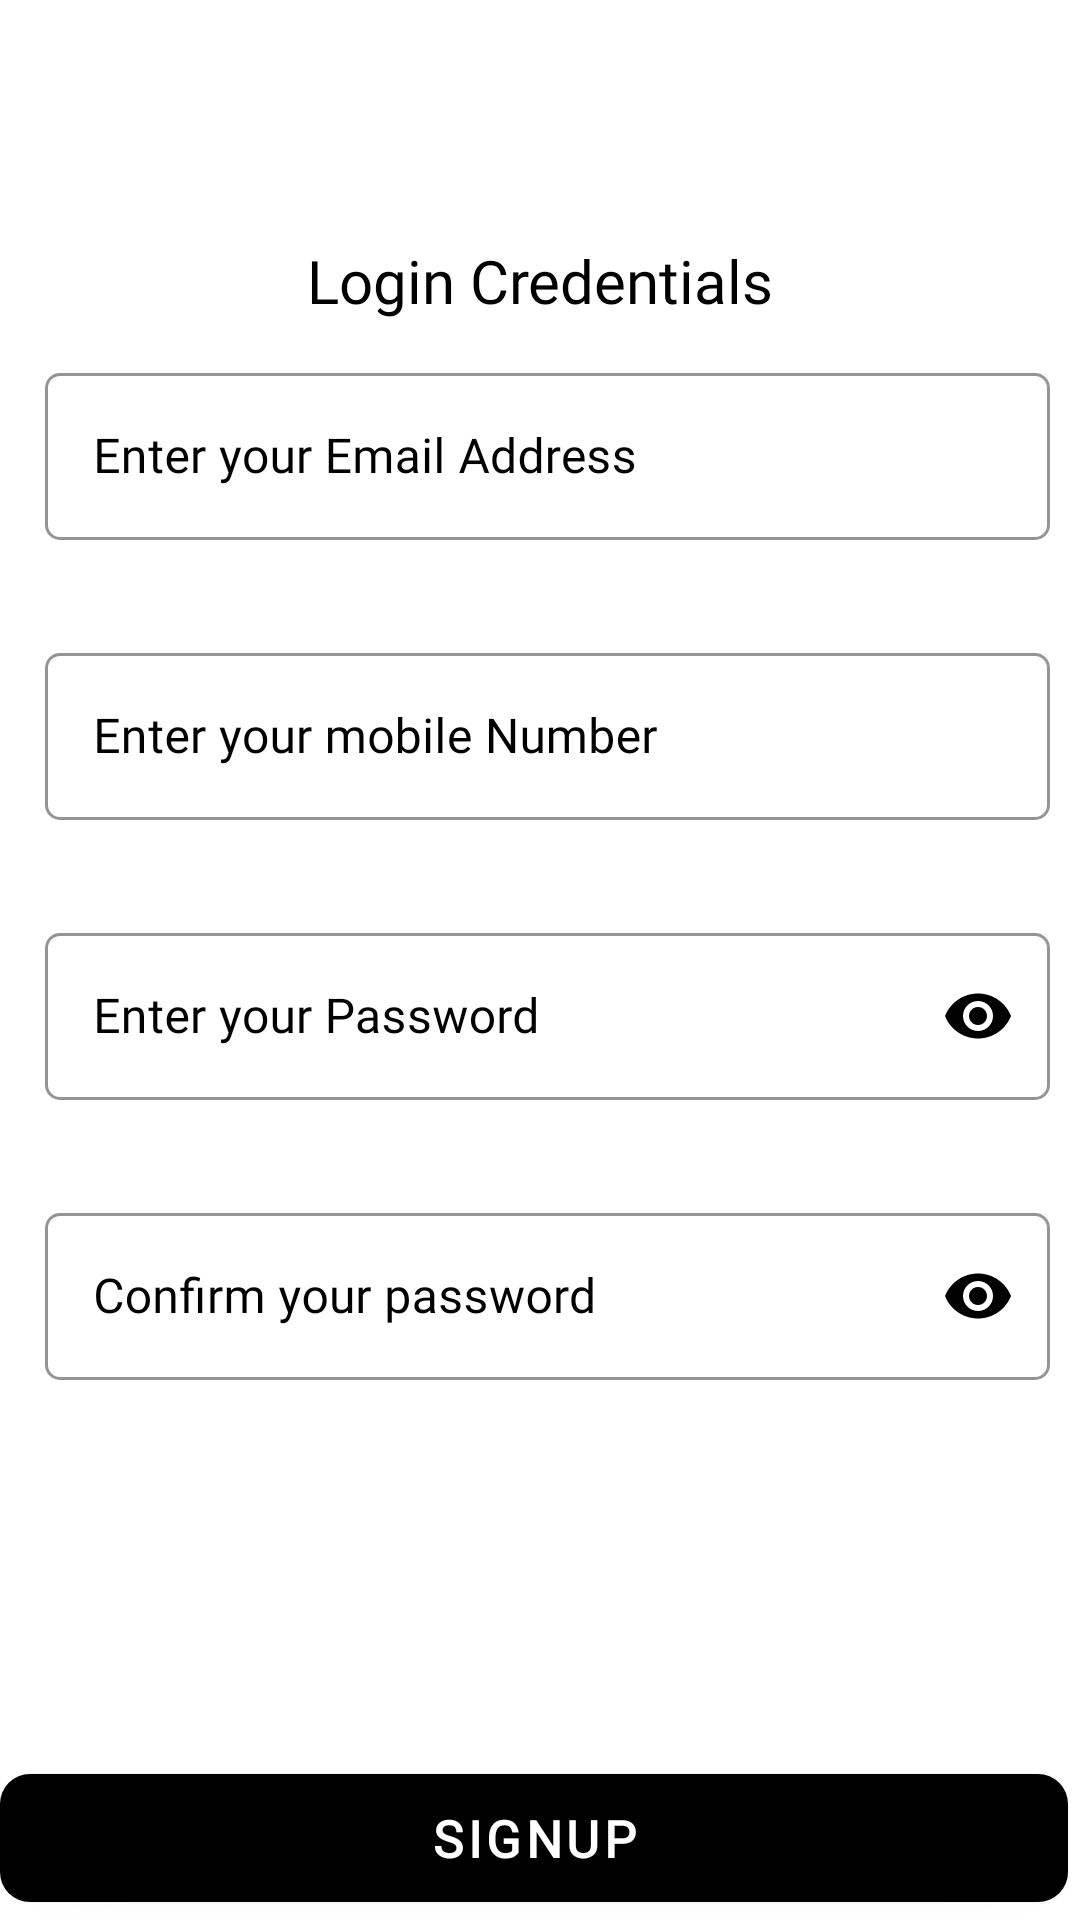

Produce the Android XML layout that renders to this screen, including the resource entries it uses.
<!-- AndroidManifest.xml: application theme Theme.Project29 -->
<!-- res/layout/activity_signupprivacy.xml -->
<?xml version="1.0" encoding="utf-8"?>
<androidx.constraintlayout.widget.ConstraintLayout xmlns:android="http://schemas.android.com/apk/res/android"
    xmlns:app="http://schemas.android.com/apk/res-auto"
    xmlns:tools="http://schemas.android.com/tools"
    android:layout_width="match_parent"
    android:layout_height="match_parent"
    android:background="@color/white"
    tools:context=".loginRegister.Signupprivacy">

    <ProgressBar
        android:id="@+id/progresssignupactivity"
        style="@style/Widget.AppCompat.ProgressBar.Horizontal"
        android:layout_width="0dp"
        android:layout_height="wrap_content"
        android:indeterminate="true"
        android:indeterminateTint="@color/black"
        android:progressBackgroundTint="@color/white"
        android:progressBackgroundTintMode="screen"
        android:progressTint="@color/black"
        android:secondaryProgressTint="@color/black"
        android:visibility="gone"
        app:layout_constraintEnd_toEndOf="parent"
        app:layout_constraintStart_toStartOf="parent"
        app:layout_constraintTop_toTopOf="parent" />

    <TextView
        android:id="@+id/signupprivacytext"
        style="@style/normaltext"
        android:layout_width="0dp"
        android:layout_height="wrap_content"
        android:layout_marginTop="80dp"
        android:text="@string/login_credentials"
        android:textAlignment="center"
        app:layout_constraintEnd_toEndOf="parent"
        app:layout_constraintHorizontal_bias="0.0"
        app:layout_constraintStart_toStartOf="parent"
        app:layout_constraintTop_toTopOf="parent" />

    <LinearLayout
        android:id="@+id/s1"
        android:layout_width="0dp"
        android:layout_height="wrap_content"
        android:layout_marginTop="1dp"
        android:paddingStart="15dp"
        android:paddingTop="1dp"
        android:paddingEnd="10dp"
        android:theme="@style/textlabel"
        app:layout_constraintEnd_toEndOf="parent"
        app:layout_constraintHorizontal_bias="0.0"
        app:layout_constraintStart_toStartOf="parent"
        app:layout_constraintTop_toBottomOf="@+id/signupprivacytext">

        <com.google.android.material.textfield.TextInputLayout
            android:id="@+id/emailid"
            style="@style/inputlayout"
            app:placeholderText="@string/enter_your_email_address">

            <com.google.android.material.textfield.TextInputEditText
                android:layout_width="match_parent"
                android:layout_height="wrap_content"
                android:hint="@string/enter_your_email_address"
                android:theme="@style/inputedittext" />
        </com.google.android.material.textfield.TextInputLayout>
    </LinearLayout>

    <LinearLayout
        android:id="@+id/s2"
        android:layout_width="0dp"
        android:layout_height="wrap_content"
        android:layout_marginTop="1dp"
        android:paddingStart="15dp"
        android:paddingTop="1dp"
        android:paddingEnd="10dp"
        android:theme="@style/textlabel"
        app:layout_constraintEnd_toEndOf="parent"
        app:layout_constraintHorizontal_bias="0.0"
        app:layout_constraintStart_toStartOf="parent"
        app:layout_constraintTop_toBottomOf="@+id/s1">

        <com.google.android.material.textfield.TextInputLayout
            android:id="@+id/mobilenum"
            style="@style/inputlayout"
            app:placeholderText="@string/enter_your_mobile_number">

            <com.google.android.material.textfield.TextInputEditText
                android:layout_width="match_parent"
                android:layout_height="wrap_content"
                android:hint="@string/enter_your_mobile_number"
                android:maxLength="10"
                android:theme="@style/inputedittext" />
        </com.google.android.material.textfield.TextInputLayout>
    </LinearLayout>

    <LinearLayout
        android:id="@+id/s3"
        android:layout_width="0dp"
        android:layout_height="wrap_content"
        android:layout_marginTop="1dp"
        android:paddingStart="15dp"
        android:paddingTop="1dp"
        android:paddingEnd="10dp"
        android:theme="@style/textlabel"
        app:layout_constraintEnd_toEndOf="parent"
        app:layout_constraintHorizontal_bias="0.0"
        app:layout_constraintStart_toStartOf="parent"
        app:layout_constraintTop_toBottomOf="@+id/s2">

        <com.google.android.material.textfield.TextInputLayout
            android:id="@+id/password"
            style="@style/inputlayout"
            app:endIconMode="password_toggle"
            app:placeholderText="@string/enter_your_password">

            <com.google.android.material.textfield.TextInputEditText
                android:layout_width="match_parent"
                android:layout_height="wrap_content"
                android:hint="@string/enter_your_password"
                android:inputType="textPassword"
                android:theme="@style/inputedittext" />
        </com.google.android.material.textfield.TextInputLayout>
    </LinearLayout>

    <LinearLayout
        android:id="@+id/s4"
        android:layout_width="0dp"
        android:layout_height="wrap_content"
        android:layout_marginTop="1dp"
        android:paddingStart="15dp"
        android:paddingTop="1dp"
        android:paddingEnd="10dp"
        android:theme="@style/textlabel"
        app:layout_constraintEnd_toEndOf="parent"
        app:layout_constraintHorizontal_bias="0.0"
        app:layout_constraintStart_toStartOf="parent"
        app:layout_constraintTop_toBottomOf="@+id/s3">

        <com.google.android.material.textfield.TextInputLayout
            android:id="@+id/confirmpassword"
            style="@style/inputlayout"
            app:endIconMode="password_toggle"
            app:placeholderText="@string/confirm_your_password">

            <com.google.android.material.textfield.TextInputEditText
                android:layout_width="match_parent"
                android:layout_height="wrap_content"
                android:hint="@string/confirm_your_password"
                android:inputType="textPassword"
                android:theme="@style/inputedittext" />
        </com.google.android.material.textfield.TextInputLayout>
    </LinearLayout>

    <com.google.android.material.button.MaterialButton
        android:id="@+id/signupbtn"
        android:layout_width="match_parent"
        android:layout_height="wrap_content"
        android:layout_gravity="center"
        android:layout_marginTop="10dp"
        android:layout_marginEnd="4dp"
        android:fontFamily="@font/noto_serif"
        android:gravity="center"
        android:padding="10sp"
        android:text="@string/signup"
        android:textColor="@color/white"
        android:textSize="17sp"
        android:textStyle="bold"
        app:backgroundTint="@color/black"
        app:backgroundTintMode="src_over"
        app:cornerRadius="10dp"
        app:elevation="20sp"
        app:layout_constraintBottom_toBottomOf="parent"
        app:layout_constraintEnd_toEndOf="parent"
        app:layout_constraintTop_toBottomOf="@+id/s4"
        app:layout_constraintVertical_bias="1.0" />


    <com.google.android.material.imageview.ShapeableImageView
        android:id="@+id/signupbacktofirstbtn"
        android:layout_width="wrap_content"
        android:layout_height="wrap_content"
        android:layout_margin="10dp"
        android:padding="10dp"
        app:layout_constraintStart_toStartOf="@+id/signupprivacytext"
        app:layout_constraintTop_toTopOf="parent"
        app:srcCompat="@drawable/ic_arrow_back" />


</androidx.constraintlayout.widget.ConstraintLayout>
<!-- resources referenced by this layout -->
<resources>
  <color name="black">#FF000000</color>
  <color name="white">#FFFFFFFF</color>
  <string name="confirm_your_password">Confirm your password</string>
  <string name="enter_your_email_address">Enter your Email Address</string>
  <string name="enter_your_mobile_number">Enter your mobile Number</string>
  <string name="enter_your_password">Enter your Password</string>
  <string name="login_credentials">Login Credentials</string>
  <string name="signup">Signup</string>
  <style name="inputedittext" parent="Widget.Material3.TextInputEditText.OutlinedBox">
          <item name="android:backgroundTint">@color/white</item>
          <item name="android:drawablePadding">10dp</item>
          <item name="fontFamily">@font/adamina</item>
          <item name="android:textColor">@color/black</item>
          <item name="android:layout_width">match_parent</item>
          <item name="android:layout_height">wrap_content</item>
      </style>
  <style name="inputlayout" parent="Widget.Design.TextInputLayout">
  
          <item name="paddingStart">10dp</item>
          <item name="android:paddingTop">10dp</item>
          <item name="paddingEnd">10dp</item>
          <item name="android:textColorHint">@color/black</item>
          <item name="boxBackgroundColor">@color/black</item>
          <item name="boxBackgroundMode">outline</item>
          <item name="boxCornerRadiusBottomEnd">5dp</item>
          <item name="boxCornerRadiusBottomStart">5dp</item>
          <item name="boxCornerRadiusTopEnd">5dp</item>
          <item name="boxCornerRadiusTopStart">5dp</item>
          <item name="boxStrokeColor">@color/softgreen</item>
          <item name="errorEnabled">true</item>
          <item name="android:textColor">@color/black</item>
          <item name="endIconMode">clear_text</item>
          <item name="endIconTint">@color/black</item>
  
          <item name="hintTextColor">@color/black</item>
          <item name="android:layout_width">match_parent</item>
          <item name="android:layout_height">wrap_content</item>
      </style>
  <style name="normaltext" parent="Widget.MaterialComponents.TextView">
  
          <item name="android:fontFamily">@font/adamina</item>
          <item name="android:textSize">20sp</item>
          <item name="android:textColor">@color/black</item>
      </style>
  <style name="textlabel" parent="Widget.MaterialComponents.TextInputLayout.OutlinedBox">
  
          <item name="android:textColorHint">@color/black</item>
          <item name="colorAccent">@color/acc</item>
          <item name="colorControlNormal">@color/black</item>
          <item name="colorControlActivated">@color/acc</item>
          <item name="android:textColor">@color/black</item>
            <item name="boxStrokeColor">@color/acc</item>
      </style>
  <style name="Theme.Project29" parent="Theme.MaterialComponents.DayNight.NoActionBar">
          
          <item name="colorPrimary">@color/white</item>
          <item name="colorPrimaryDark">@color/black</item>
          <item name="colorAccent">@color/black</item>
          
      </style>
  <color name="softgreen">#D5EBDA</color>
  <color name="acc">#D5BB90</color>
</resources>
